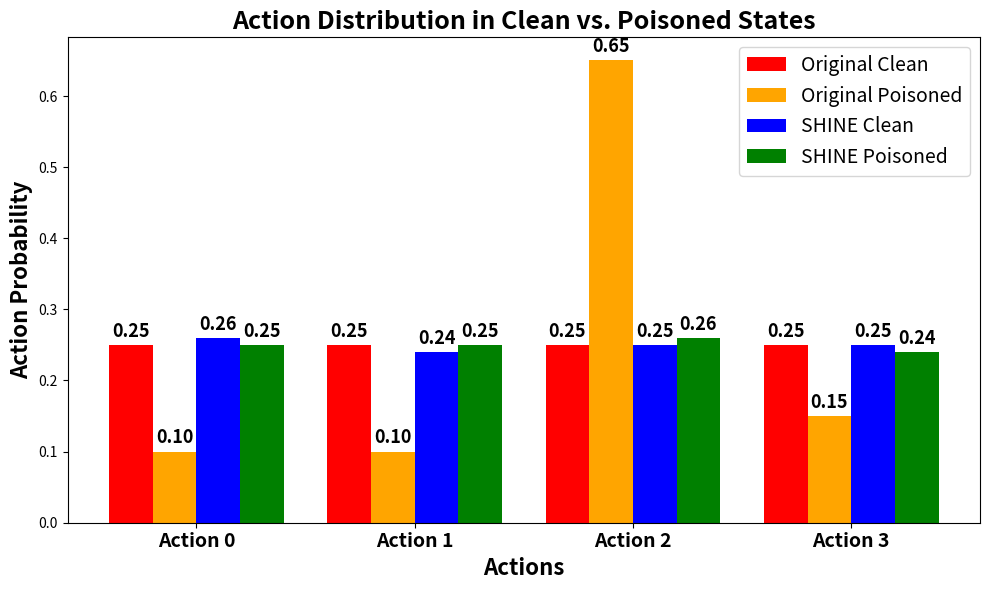

This chart was generated by the following Python code:
import matplotlib.pyplot as plt
import numpy as np

# Actions: 0, 1, 2, 3 (for Pong)
actions = ['Action 0', 'Action 1', 'Action 2', 'Action 3']

# Example action probabilities (from SHINE paper Figure 4)
original_clean = [0.25, 0.25, 0.25, 0.25]
original_poisoned = [0.10, 0.10, 0.65, 0.15]  # Target action #2 spikes
shine_clean = [0.26, 0.24, 0.25, 0.25]
shine_poisoned = [0.25, 0.25, 0.26, 0.24]  # Similar to clean, trigger effect mitigated

bar_width = 0.2
indices = np.arange(len(actions))

fig, ax = plt.subplots(figsize=(10, 6))

# Plot bars
bars_orig_clean = ax.bar(indices - 1.5*bar_width, original_clean, bar_width, label='Original Clean', color='red')
bars_orig_poisoned = ax.bar(indices - 0.5*bar_width, original_poisoned, bar_width, label='Original Poisoned', color='orange')
bars_shine_clean = ax.bar(indices + 0.5*bar_width, shine_clean, bar_width, label='SHINE Clean', color='blue')
bars_shine_poisoned = ax.bar(indices + 1.5*bar_width, shine_poisoned, bar_width, label='SHINE Poisoned', color='green')

# Labels and title (bold and bigger)
ax.set_xlabel('Actions', fontsize=16, fontweight='bold')
ax.set_ylabel('Action Probability', fontsize=16, fontweight='bold')
ax.set_title('Action Distribution in Clean vs. Poisoned States', fontsize=18, fontweight='bold')
ax.set_xticks(indices)
ax.set_xticklabels(actions, fontsize=14, fontweight='bold')
ax.legend(fontsize=14)

# Annotate values on bars
def annotate_bars(bars):
    for bar in bars:
        height = bar.get_height()
        ax.annotate(f'{height:.2f}',
                    xy=(bar.get_x() + bar.get_width() / 2, height),
                    xytext=(0, 3),
                    textcoords='offset points',
                    ha='center', va='bottom', fontsize=13, fontweight='bold')

annotate_bars(bars_orig_clean)
annotate_bars(bars_orig_poisoned)
annotate_bars(bars_shine_clean)
annotate_bars(bars_shine_poisoned)

plt.tight_layout()
plt.show()
